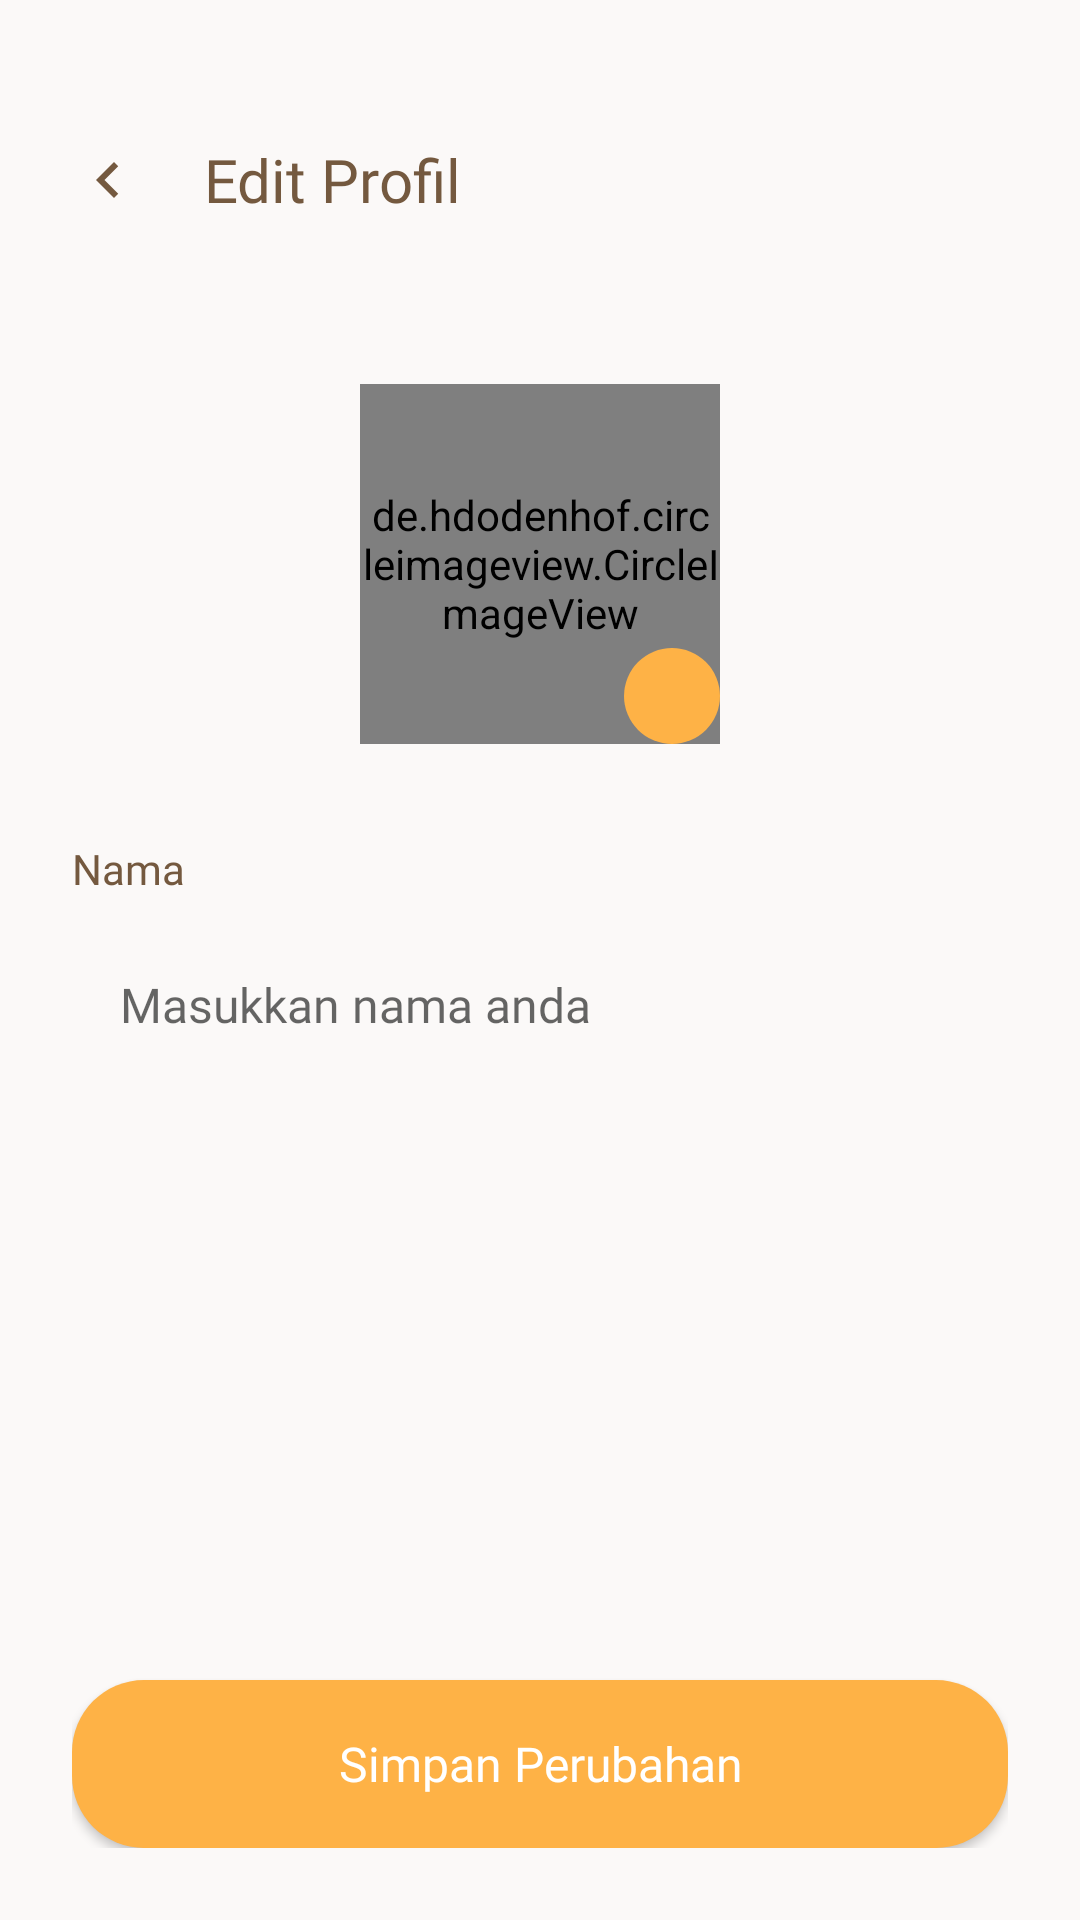

Layout XML and referenced resources for this Android screen:
<!-- AndroidManifest.xml: application theme Theme.SakuStats -->
<!-- res/layout/activity_edit_profile.xml -->
<?xml version="1.0" encoding="utf-8"?>
<androidx.coordinatorlayout.widget.CoordinatorLayout
    xmlns:android="http://schemas.android.com/apk/res/android"
    xmlns:app="http://schemas.android.com/apk/res-auto"
    xmlns:tools="http://schemas.android.com/tools"
    android:layout_width="match_parent"
    android:layout_height="match_parent"
    android:background="@color/color_background"
    tools:context=".EditProfileActivity">

    <com.google.android.material.appbar.AppBarLayout
        android:layout_width="match_parent"
        android:layout_height="wrap_content"
        android:background="@color/color_background"
        android:paddingTop="32dp"
        app:elevation="0dp">

        <androidx.appcompat.widget.Toolbar
            android:layout_width="match_parent"
            android:layout_height="?attr/actionBarSize"
            android:paddingStart="8dp"
            android:paddingEnd="16dp">

            <RelativeLayout
                android:layout_width="match_parent"
                android:layout_height="match_parent">

                <ImageView
                    android:id="@+id/btn_back"
                    android:layout_width="40dp"
                    android:layout_height="40dp"
                    android:layout_centerVertical="true"
                    android:padding="8dp"
                    android:src="@drawable/ic_arrow_left"
                    app:tint="@color/color_text_brand" />

                <TextView
                    android:layout_width="wrap_content"
                    android:layout_height="wrap_content"
                    android:layout_centerVertical="true"
                    android:layout_marginStart="12dp"
                    android:layout_toEndOf="@id/btn_back"
                    android:fontFamily="@font/quicksand_bold"
                    android:text="Edit Profil"
                    android:textColor="@color/color_text_brand"
                    android:textSize="20sp" />

            </RelativeLayout>

        </androidx.appcompat.widget.Toolbar>

    </com.google.android.material.appbar.AppBarLayout>

    <LinearLayout
        android:layout_width="match_parent"
        android:layout_height="match_parent"
        android:orientation="vertical"
        android:padding="24dp"
        app:layout_behavior="@string/appbar_scrolling_view_behavior">

        
        <RelativeLayout
            android:layout_width="120dp"
            android:layout_height="120dp"
            android:layout_gravity="center_horizontal"
            android:layout_marginTop="16dp">

            <View
                android:layout_width="match_parent"
                android:layout_height="match_parent"
                android:background="@drawable/bg_splash_circle"
                android:backgroundTint="@color/color_peach_light" />

            <de.hdodenhof.circleimageview.CircleImageView
                android:id="@+id/iv_edit_profile_img"
                android:layout_width="match_parent"
                android:layout_height="match_parent"
                android:src="@drawable/ic_profile"
                android:scaleType="centerCrop" />

            <ImageView
                android:id="@+id/btn_edit_image"
                android:layout_width="32dp"
                android:layout_height="32dp"
                android:layout_alignParentEnd="true"
                android:layout_alignParentBottom="true"
                android:background="@drawable/bg_splash_circle"
                android:backgroundTint="@color/color_fab"
                android:padding="8dp"
                android:src="@drawable/ic_edit"
                app:tint="@color/color_white" />
        </RelativeLayout>

        <TextView
            android:layout_width="wrap_content"
            android:layout_height="wrap_content"
            android:layout_marginTop="32dp"
            android:fontFamily="@font/quicksand_bold"
            android:text="Nama"
            android:textColor="@color/color_text_brand"
            android:textSize="14sp" />

        <EditText
            android:id="@+id/et_name"
            android:layout_width="match_parent"
            android:layout_height="56dp"
            android:layout_marginTop="8dp"
            android:background="@drawable/bg_input_rounded"
            android:fontFamily="@font/quicksand_bold"
            android:hint="Masukkan nama anda"
            android:inputType="textPersonName"
            android:paddingHorizontal="16dp"
            android:textColor="@color/color_text_primary"
            android:textSize="16sp" />

        <View
            android:layout_width="match_parent"
            android:layout_height="0dp"
            android:layout_weight="1" />

        <Button
            android:id="@+id/btn_save"
            android:layout_width="match_parent"
            android:layout_height="56dp"
            android:background="@drawable/bg_button_orange"
            android:fontFamily="@font/quicksand_bold"
            android:text="Simpan Perubahan"
            android:textAllCaps="false"
            android:textColor="@color/color_white"
            android:textSize="16sp"
            app:backgroundTint="@null" />

    </LinearLayout>

</androidx.coordinatorlayout.widget.CoordinatorLayout>
<!-- resources referenced by this layout -->
<resources>
  <color name="color_background">#FBF9F8</color>
  <color name="color_fab">#FEB246</color>
  <color name="color_peach_light">#FFEDDC</color>
  <color name="color_text_brand">#74593F</color>
  <color name="color_text_primary">#1B1C1C</color>
  <color name="color_white">#FFFFFF</color>
  <!-- drawable bg_button_orange (drawable) -->
  <?xml version="1.0" encoding="utf-8"?>
  <ripple xmlns:android="http://schemas.android.com/apk/res/android"
      android:color="#20000000">
      <item>
          <shape android:shape="rectangle">
              <solid android:color="@color/color_fab" />
              <corners android:radius="24dp" />
          </shape>
      </item>
  </ripple>
  <!-- drawable bg_splash_circle (drawable) -->
  <?xml version="1.0" encoding="utf-8"?>
  <shape xmlns:android="http://schemas.android.com/apk/res/android"
      android:shape="oval">
      <solid android:color="#FFDAB9" />
  </shape>
  <!-- drawable ic_arrow_left (drawable) -->
  <vector xmlns:android="http://schemas.android.com/apk/res/android"
      android:width="24dp"
      android:height="24dp"
      android:viewportWidth="24"
      android:viewportHeight="24">
  
      <path
          android:fillColor="#000000"
          android:pathData="M15.41,7.41 14,6l-6,6 6,6 1.41,-1.41L10.83,12z"/>
  </vector>
  <!-- drawable ic_profile (drawable) -->
  <vector xmlns:android="http://schemas.android.com/apk/res/android"
      android:width="24dp"
      android:height="24dp"
      android:viewportWidth="24"
      android:viewportHeight="24"
      android:tint="?attr/colorControlNormal">
  
    <group
        android:scaleX="0.75"
        android:scaleY="0.75"
        android:pivotX="12"
        android:pivotY="12">
  
      <path
          android:fillColor="@android:color/white"
          android:pathData="M12,12c2.21,0 4,-1.79 4,-4s-1.79,-4 -4,-4 -4,1.79 -4,4 1.79,4 4,4zM12,14c-2.67,0 -8,1.34 -8,4v2h16v-2c0,-2.66 -5.33,-4 -8,-4z"/>
  
    </group>
  
  </vector>
  <style name="Theme.SakuStats" parent="Theme.MaterialComponents.Light.NoActionBar">
          <item name="colorPrimary">@color/color_peach_dark</item>
          <item name="colorPrimaryVariant">@color/color_peach</item>
          <item name="colorOnPrimary">@color/color_white</item>
          <item name="colorSecondary">@color/color_text_brand</item>
          <item name="colorOnSecondary">@color/color_white</item>
          <item name="android:colorBackground">@color/color_background</item>
          <item name="android:windowBackground">@color/color_background</item>
          <item name="android:statusBarColor">@color/color_background</item>
          <item name="android:windowLightStatusBar">true</item>
      </style>
  <color name="color_peach_dark">#FEB246</color>
  <color name="color_peach">#FFDAB9</color>
</resources>
